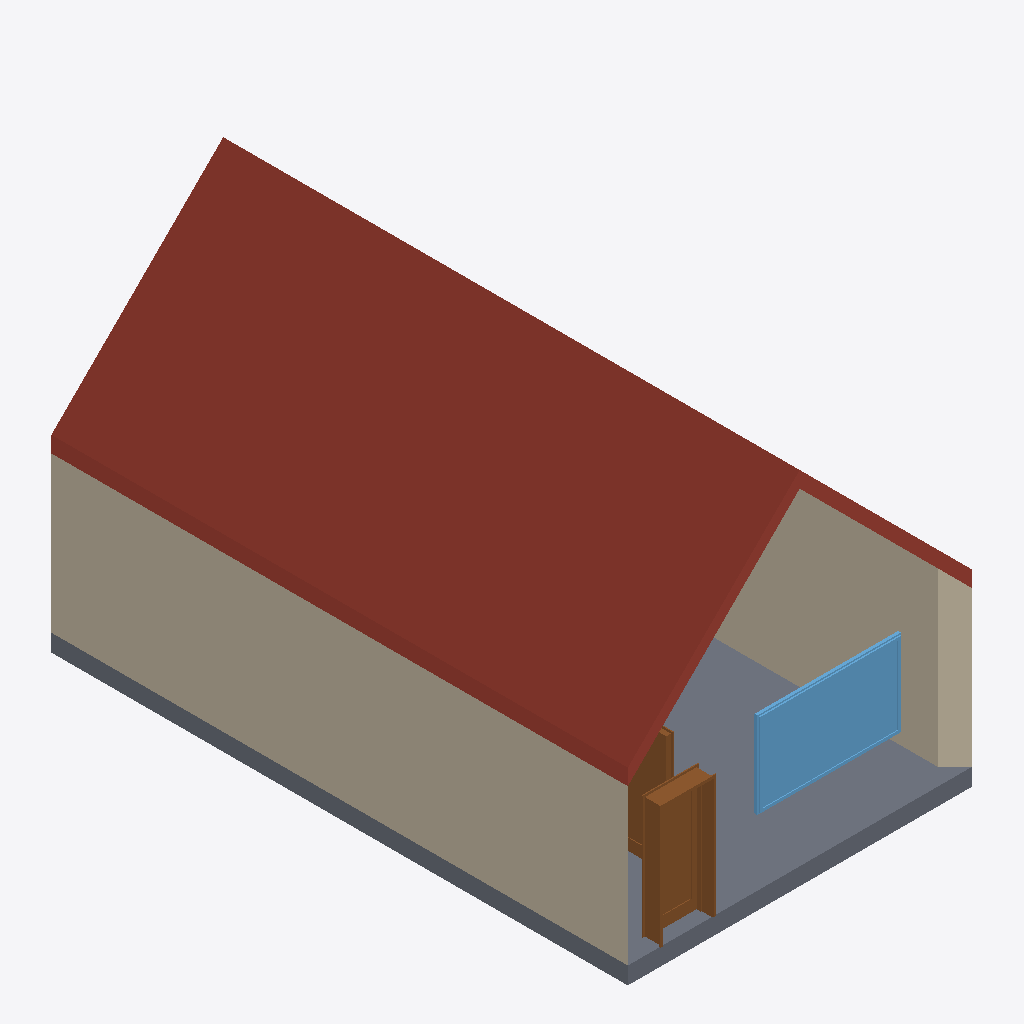
Isometric view of an IFC building model (IFC-SPF (STEP), schema IFC2X3, length unit millimetre), seen from the south-west, elements coloured by IFC class: 2 roofs (red-brown), 2 walls (beige), 2 doors (brown), 1 slab (grey), 1 window (light blue).
Extent 6.0 m × 10.0 m × 6.3 m (x, y, z). Storeys (3): 0. Ground Floor at 0.00 m; 1. Story at 3.10 m; 2. Story blaat at 6.20 m. Elements (13): 3 IfcSlab, 3 IfcWallStandardCase, 2 IfcDoor, 2 IfcWindow, 1 IfcBeam, 1 IfcColumn, 1 IfcStair.

HEADER;
FILE_DESCRIPTION((''),'2;1');
FILE_NAME('','2011-01-19T12:21:06',(''),(''),'','','');
FILE_SCHEMA(('IFC2X3'));
ENDSEC;
DATA;
#54=IFCPROJECT('2CND9gmL0OS2wPqFz8m2Fi',#22706,'Project',$,$,$,$,(#22736,#22762),#22723);
#64=IFCSITE('0Jc5MI7pPwMocH0airXEFn',#22706,'Site',$,$,#22743,$,$,.ELEMENT.,$,$,$,$,$);
#77=IFCBUILDING('2gri1HAZUjd7LMlfPHhdfq',#22706,'save2',$,$,#22750,$,$,.ELEMENT.,0.0,0.0,$);
#93=IFCBUILDINGSTOREY('0DOvYhgrZeUtAaOZZdJzcP',#22706,'0. Ground Floor',$,$,#22758,$,'0. Ground Floor',.ELEMENT.,0.0);
#22640=IFCBUILDINGSTOREY('2vtOsSZ1hTmkUxMeVPtJ_w',#22706,'1. Story',$,$,#26605,$,'1. Story',.ELEMENT.,3100.0);
#22660=IFCBUILDINGSTOREY('3zcRiOU7QYR0EbbeJhOWuo',#22706,'2. Story blaat',$,$,#26423,$,'2. Story',.ELEMENT.,6200.0);
#22156=IFCSLAB('06W4jvUIjD_v1Bjvgbrx5H',#22706,'Roof renamed',$,$,#25316,#25370,'06804B79-792B-4DFB-90-4B-B79AA5D7B151',.ROOF.);
#163=IFCWALLSTANDARDCASE('1hmUg1hfv4UPf0UtHFe7ta',#22706,'SW - 009',$,$,#22897,#22955,'6BC1EA81-AE9E-4479-9A-40-7B744FA07DE4');
#21932=IFCSLAB('16dbP6WTv2uBd8ZPQTaiGr',#22706,'SLA - 001',$,$,#25501,#25496,'469E5646-81DE-42E0-B9-C8-8D969D92C435',.FLOOR.);
#4319=IFCWALLSTANDARDCASE('37ZZt1nzL2nu6PjSr0Wa2a',#22706,'SW - 011',$,$,#25009,#25110,'C78E3DC1-C7D5-42C7-81-99-B5CD408240A4');
#4235=IFCWINDOW('1poy5c7SH2CuZK7QfArgrQ',#22706,'WD - 001',$,$,#24280,#24974,'73CBC166-1DC4-4233-88-D4-1DAA4AD6AD5A',1500.0,2500.0);
#2717=IFCDOOR('1eUoWeq0X4xeNH9qrA_T51',#22706,'DOO - 001',$,$,#23108,#24354,'687B2828-D008-44EE-85-D1-274D4AF9D141',2100.0,900.0);
#22395=IFCSLAB('2GynpITBXDyeEQKd2YgPdh',#22706,'Roof renamed',$,$,#26558,#26500,'90F31CD2-74B8-4DF2-83-9A-5270A2A999EB',.ROOF.);
#8243=IFCDOOR('2MawO371X7px$4oZEvGWjY',#22706,'DOO - 002',$,$,#26148,#26951,'9693A603-1C18-47CF-BF-C4-CA33B9420B62',2100.0,900.0);
ENDSEC;